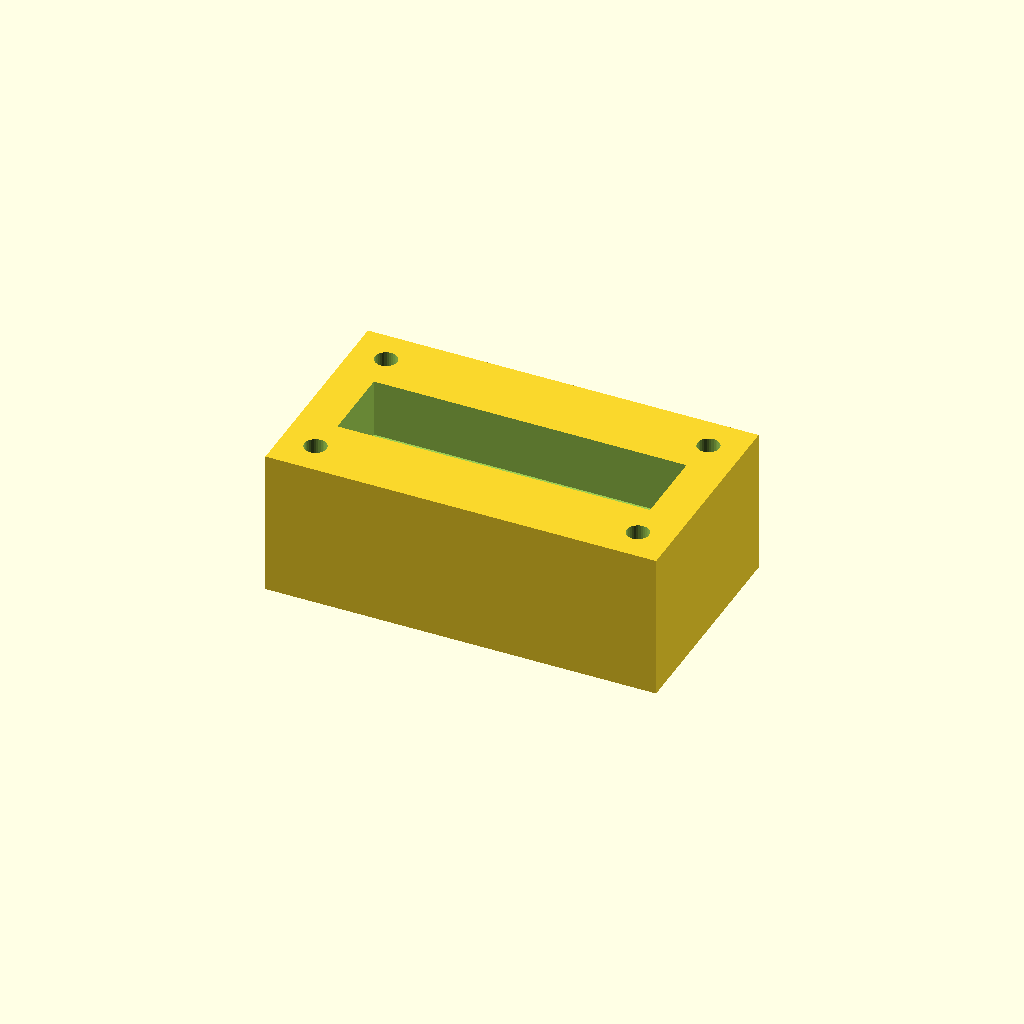
Cell 1 — every parameter at its default value.
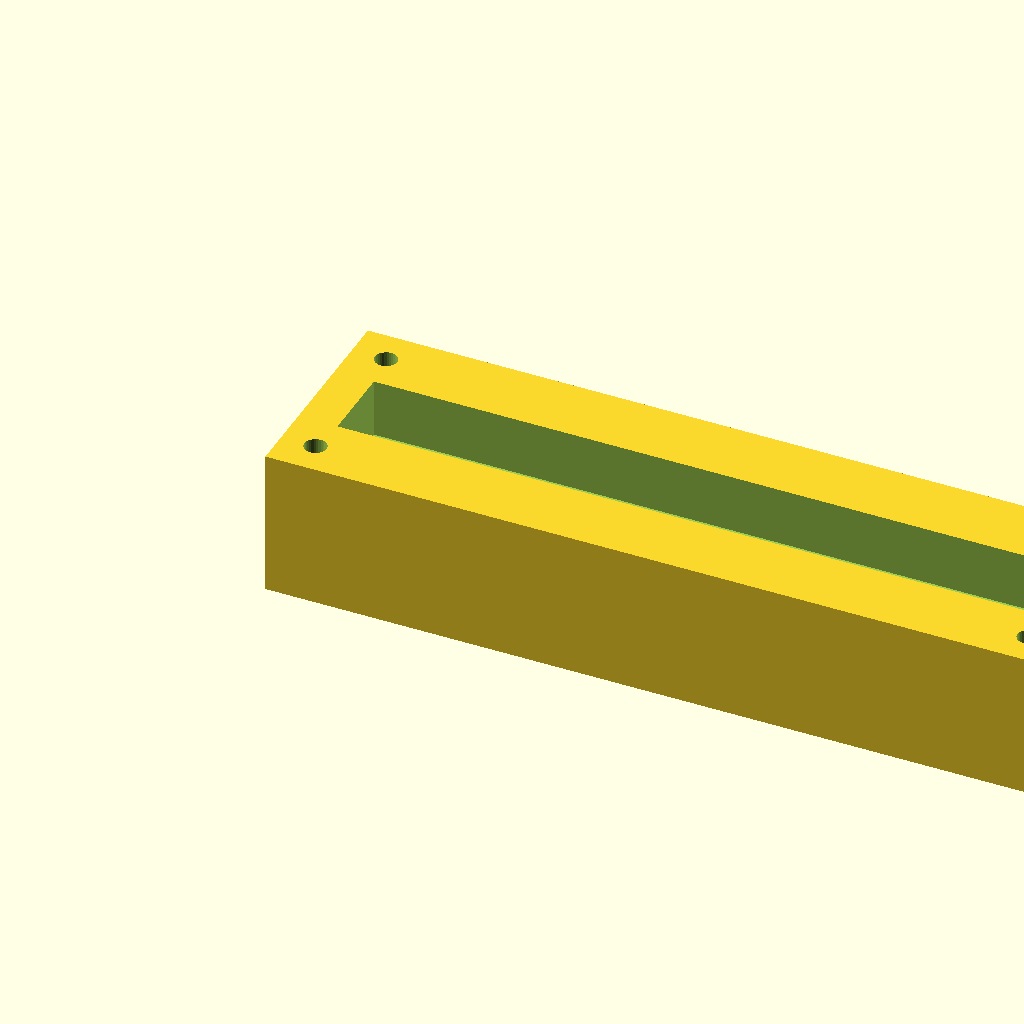
Cell 2 — block_l set to 160, the other parameters unchanged.
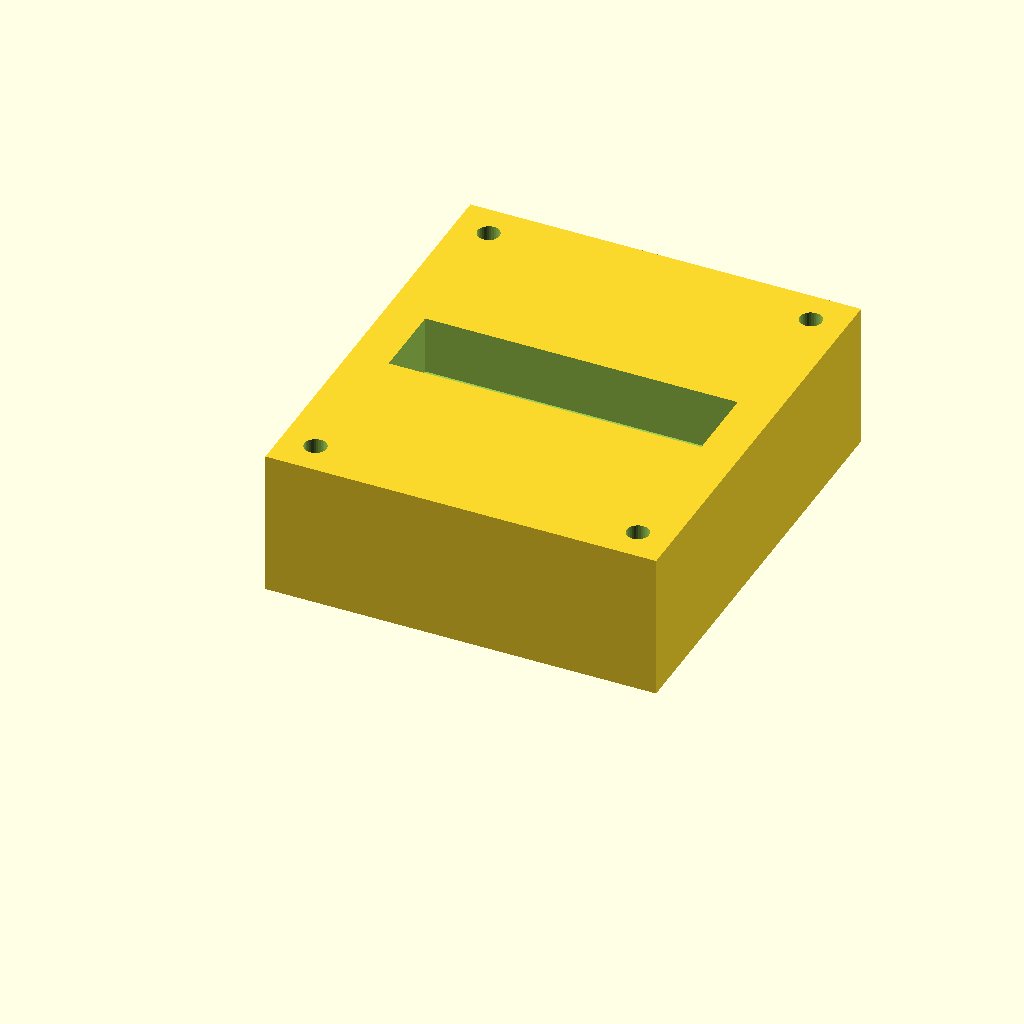
Cell 3 — block_w set to 90, the other parameters unchanged.
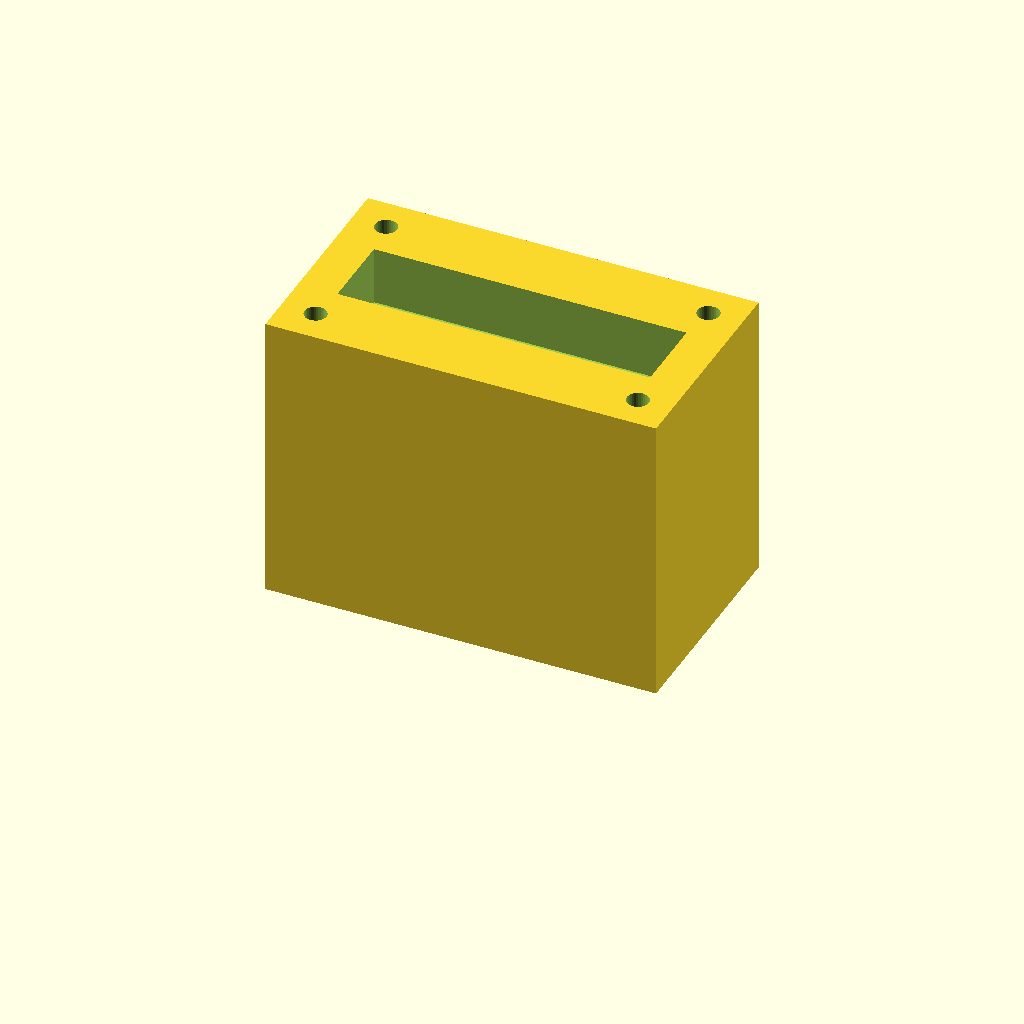
Cell 4: the same model with block_h = 60.
All cells are drawn from one camera (rotation 55°, 0°, 25°, orthographic, colour scheme Cornfield), so only the parameter changes between them.
Source of the model, optional_data/data/solid2/manifoldblock/part_0230.scad:
$fn = 32;

// ----------------------------------------------------------------------
// Manifold block: gallery_top manifold
// ----------------------------------------------------------------------

// --- parameters (mm) ---
block_l = 80;             // block length, X
block_w = 45;             // block width, Y
block_h = 30;             // block height, Z
port_d = 8;               // port bore diameter
port_pitch = 22;          // port pitch along X
gallery_d = 16;           // top gallery width, Y
gallery_depth = 12;       // gallery pocket depth
wall_p = 8;               // gallery end wall thickness, X
mnt_d = 4.5;              // mounting hole diameter
mnt_in = 7;               // mounting hole inset from the edges

n_ports = 3;  // ports in the row
port_x0 = (block_l - (n_ports - 1) * port_pitch) / 2;  // first port X

difference() {
  cube([block_l, block_w, block_h]);
  for (i = [0 : n_ports - 1])
    translate([port_x0 + i * port_pitch, block_w / 2, -1])
      cylinder(h = block_h + 2, d = port_d);
  translate([wall_p, block_w / 2 - gallery_d / 2, block_h - gallery_depth])
    cube([block_l - 2 * wall_p, gallery_d, gallery_depth + 1]);
  for (cx = [mnt_in, block_l - mnt_in])
    for (cy = [mnt_in, block_w - mnt_in])
      translate([cx, cy, -1]) cylinder(h = block_h + 2, d = mnt_d);
}
Customizer parameters (derived from the source; name, type, default, range or options):
block_l: number, default 80
block_w: number, default 45
block_h: number, default 30
port_d: number, default 8
port_pitch: number, default 22
gallery_d: number, default 16
gallery_depth: number, default 12
wall_p: number, default 8
mnt_d: number, default 4.5
mnt_in: number, default 7
n_ports: number, default 3
